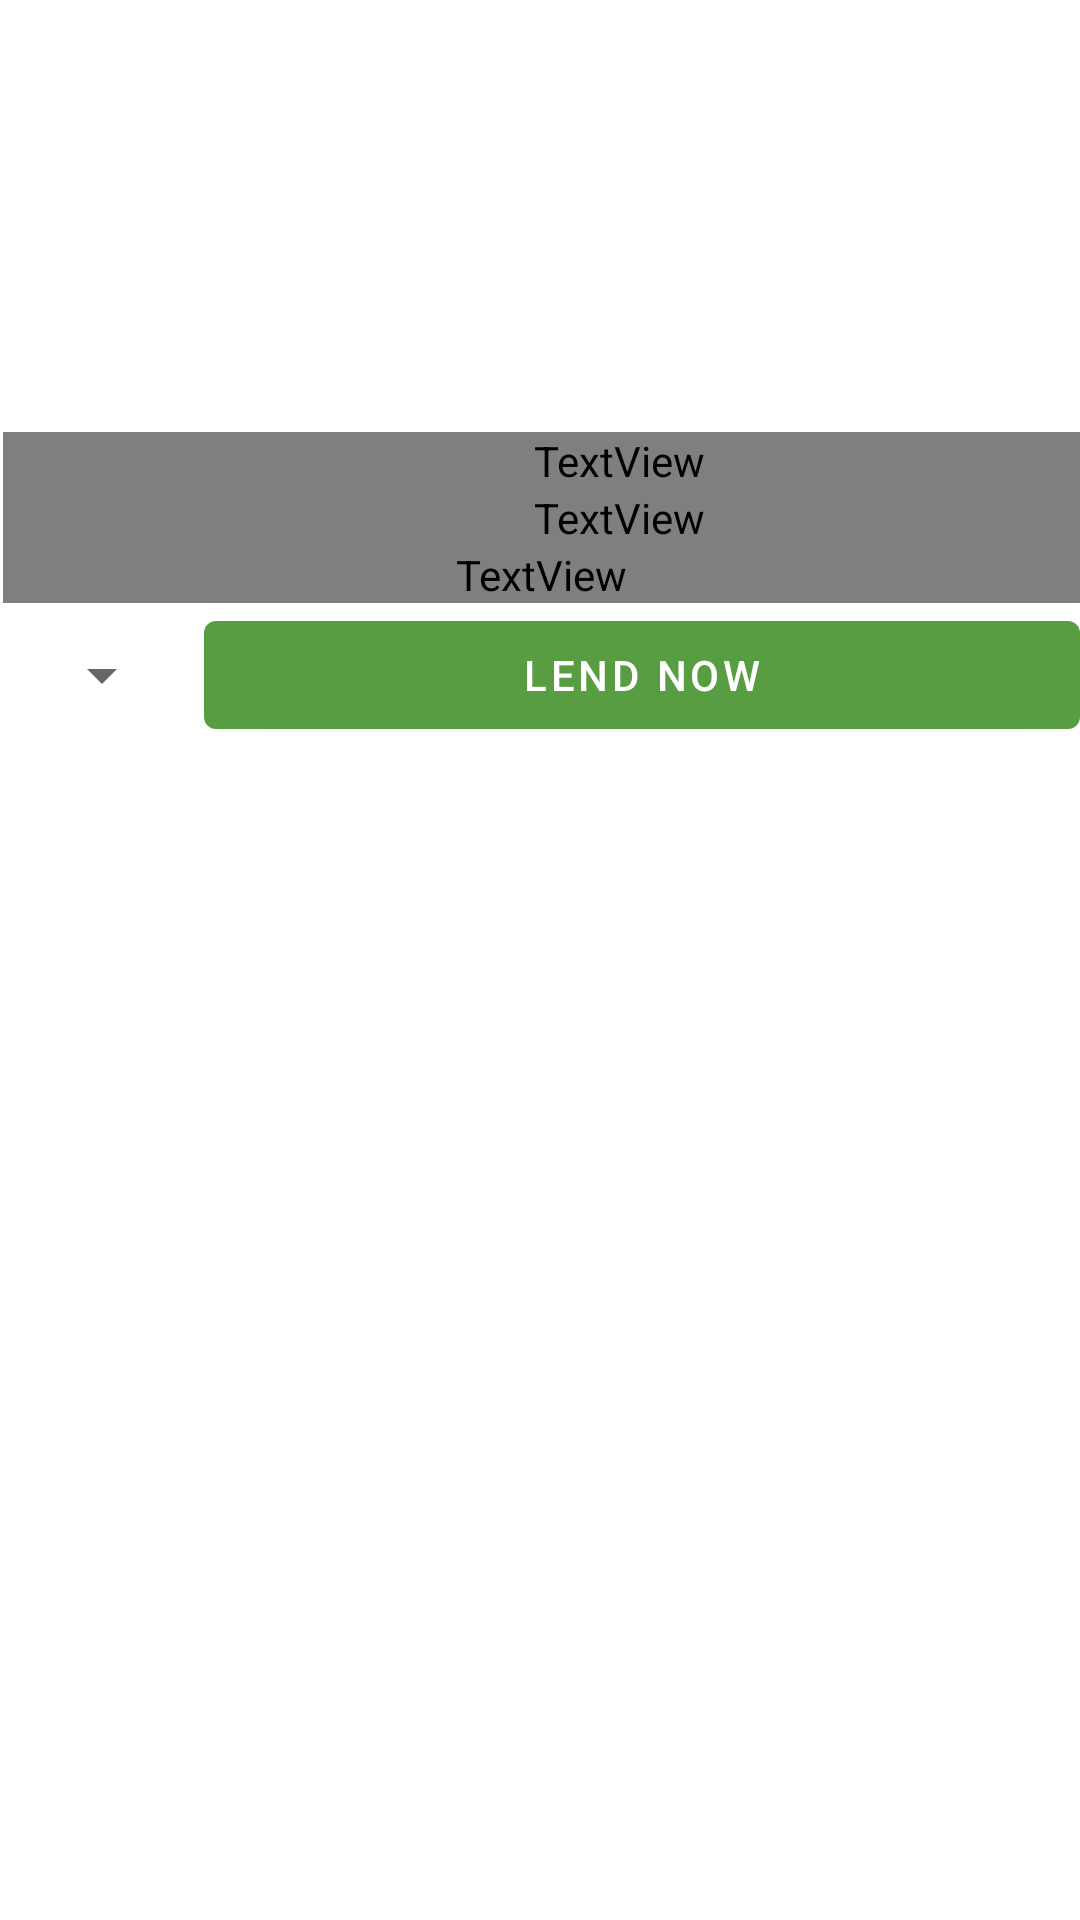

Layout XML and referenced resources for this Android screen:
<!-- AndroidManifest.xml: application theme Theme.Contact -->
<!-- res/layout/fragment_funding.xml -->
<?xml version="1.0" encoding="utf-8"?>
<LinearLayout xmlns:android="http://schemas.android.com/apk/res/android"
    xmlns:app="http://schemas.android.com/apk/res-auto"
    xmlns:tools="http://schemas.android.com/tools"
    android:layout_width="match_parent"
    android:layout_height="wrap_content"
    android:orientation="vertical">

    <ImageView
        android:id="@+id/fundImage"
        android:layout_width="match_parent"
        android:layout_height="120dp"
        android:layout_marginTop="5dp"
        app:layout_constraintEnd_toEndOf="parent"
        app:layout_constraintHorizontal_bias="0.5"
        app:layout_constraintStart_toStartOf="parent"
        app:layout_constraintTop_toTopOf="parent" />

    <TextView
        android:id="@+id/fundRemain"
        android:layout_width="50dp"
        android:layout_height="wrap_content"
        android:layout_gravity="right"
        android:layout_marginEnd="5dp"
        tools:text="$? to go" />

    <TextView
        android:id="@+id/borrowerName"
        android:layout_width="411dp"
        android:layout_height="wrap_content"
        android:layout_gravity="center_vertical"
        android:layout_marginStart="1dp"
        android:fontFamily="@font/montserrat"
        android:textColor="#4CAF50"
        android:textSize="17sp"
        android:textStyle="bold"
        tools:text="Borrower Name" />

    <TextView
        android:id="@+id/fundAmount"
        android:layout_width="411dp"
        android:layout_height="wrap_content"
        android:layout_gravity="center_vertical"
        android:layout_marginStart="1dp"
        android:fontFamily="@font/montserrat"
        android:textColor="#4CAF50"
        android:textSize="16sp"
        android:textStyle="bold"
        tools:text="Fund Amount" />

    <TextView
        android:id="@+id/fundDesc"
        android:layout_width="match_parent"
        android:layout_height="wrap_content"
        android:layout_gravity="center_vertical"
        android:layout_marginStart="1dp"
        android:fontFamily="@font/montserrat"
        android:textSize="16sp"
        tools:text="Description" />

    <RelativeLayout
        android:layout_width="match_parent"
        android:layout_height="match_parent">


        <Button
            android:id="@+id/button"
            android:layout_width="match_parent"
            android:layout_height="48dp"
            android:layout_toEndOf="@+id/lendAmount"

            android:text="@string/buttonLend" />

        <Spinner
            android:id="@+id/lendAmount"
            android:layout_width="wrap_content"
            android:layout_height="48dp"
            android:layout_marginStart="10dp"
            android:layout_marginEnd="10dp">
        </Spinner>

    </RelativeLayout>



</LinearLayout>
<!-- resources referenced by this layout -->
<resources>
  <string name="buttonLend">Lend Now</string>
  <style name="Theme.Contact" parent="Theme.MaterialComponents.DayNight.DarkActionBar">
          
          <item name="colorPrimary">@color/light_green</item>
          <item name="colorPrimaryVariant">@color/light_green_500</item>
          <item name="colorOnPrimary">@color/white</item>
          
          <item name="colorSecondary">@color/teal_200</item>
          <item name="colorSecondaryVariant">@color/teal_700</item>
          <item name="colorOnSecondary">@color/black</item>
          
          <item name="android:statusBarColor" tools:targetApi="l">?attr/colorPrimaryVariant</item>
          
      </style>
  <color name="light_green">#599D42</color>
  <color name="light_green_500">#3AA216</color>
  <color name="white">#FFFFFFFF</color>
  <color name="teal_200">#FF03DAC5</color>
  <color name="teal_700">#FF018786</color>
  <color name="black">#FF000000</color>
</resources>
